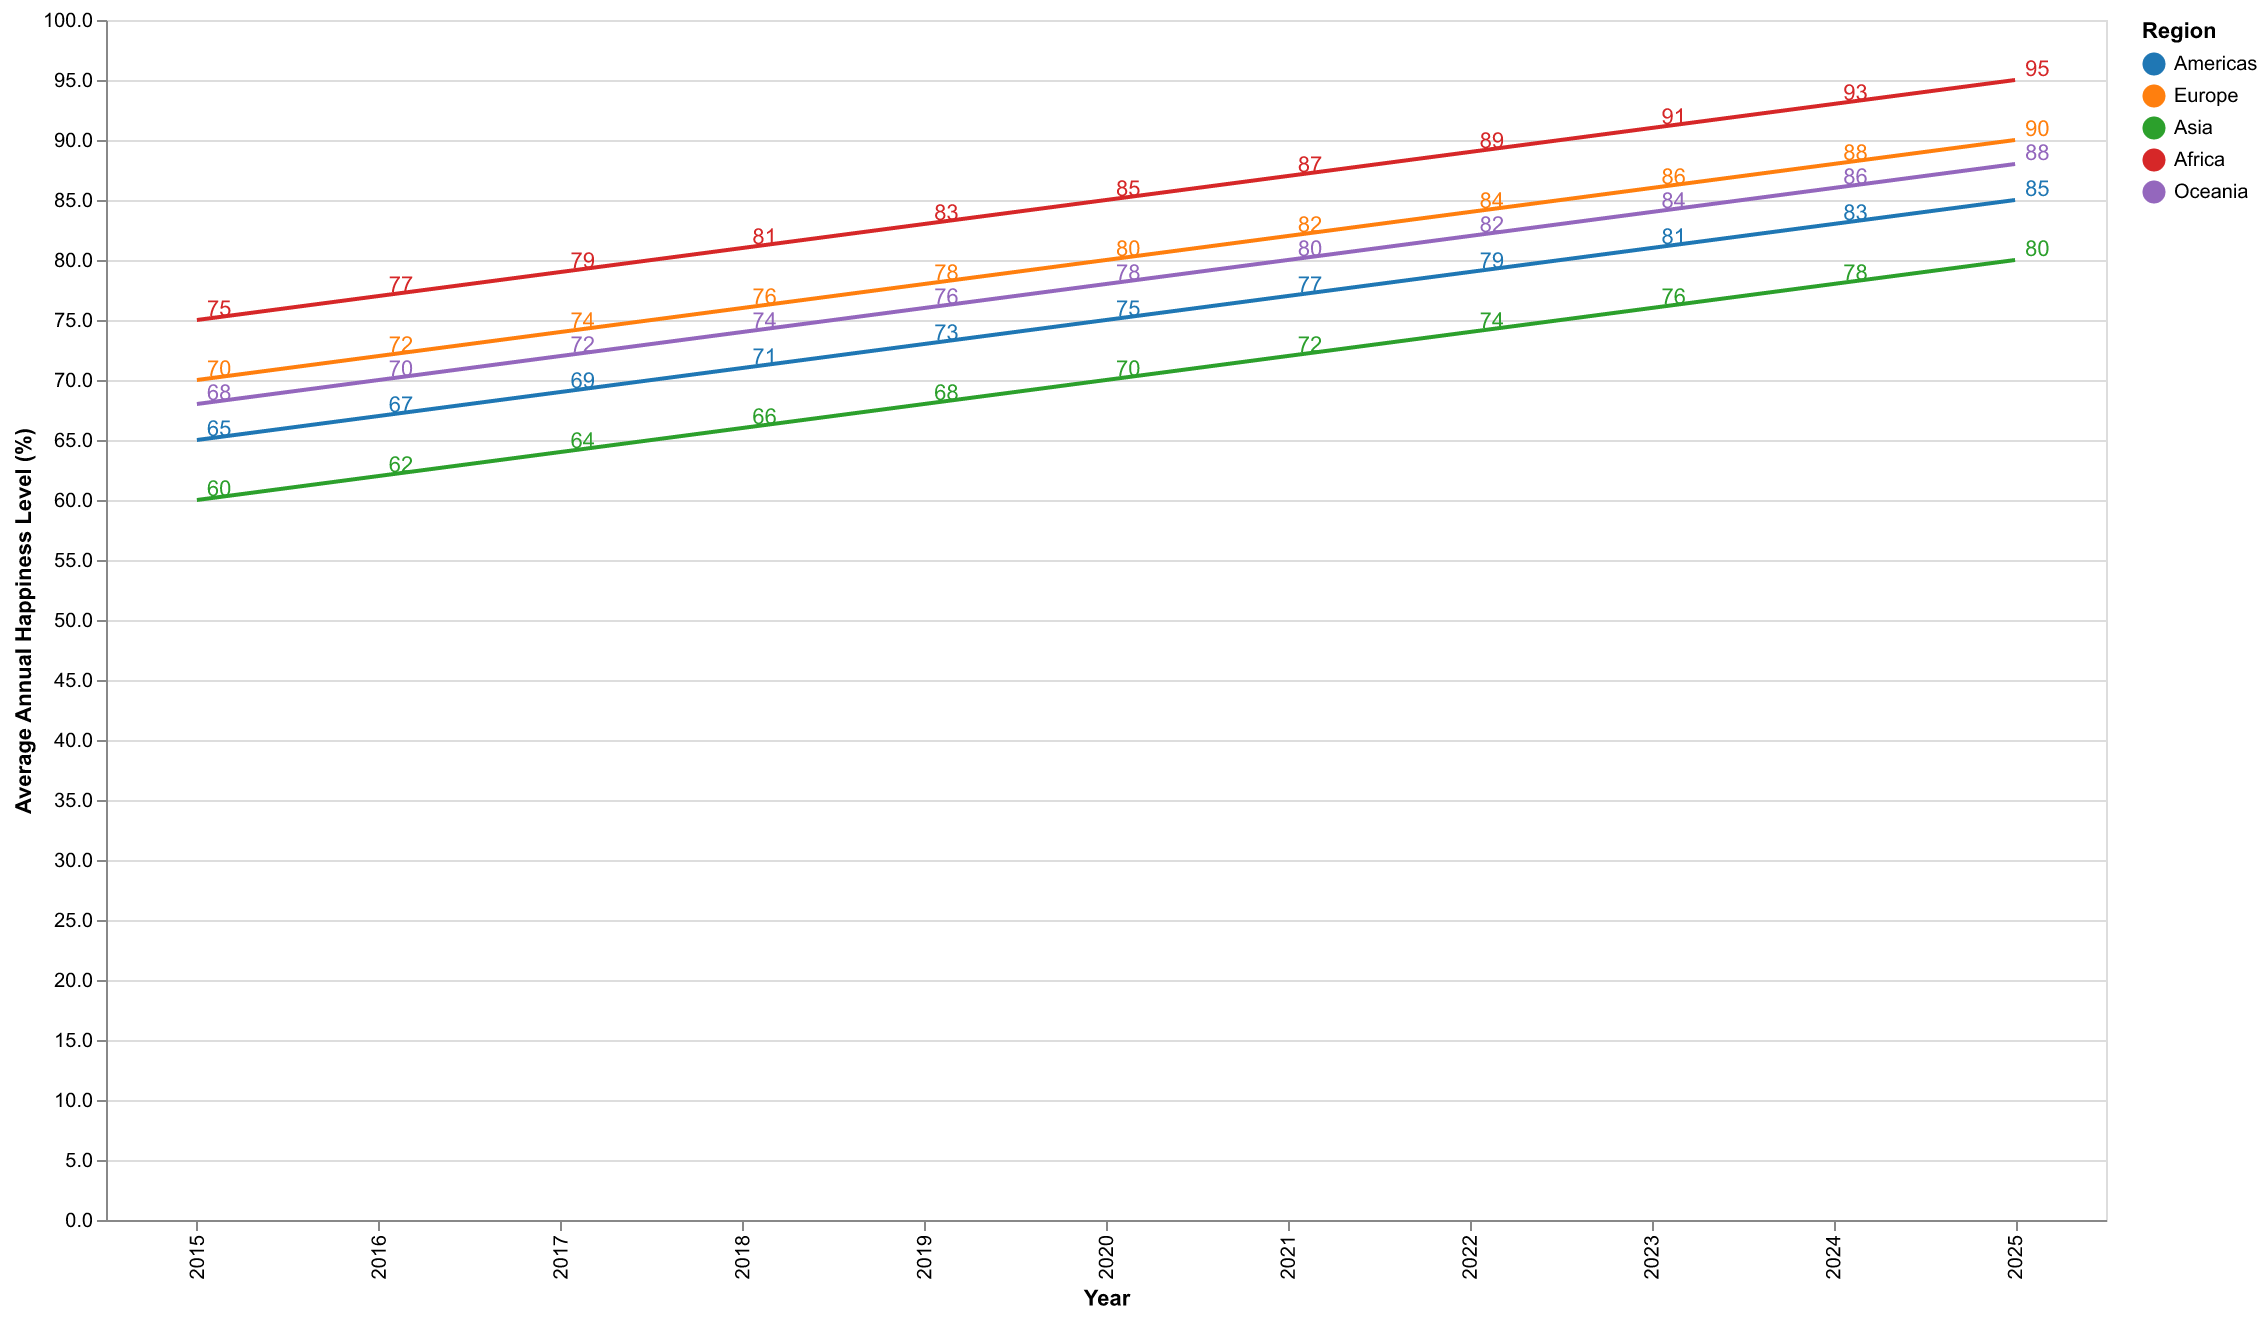

Data behind this chart, as committed beside it:
Year, Americas, Europe, Asia, Africa, Oceania
2015, 65, 70, 60, 75, 68
2016, 67, 72, 62, 77, 70
2017, 69, 74, 64, 79, 72
2018, 71, 76, 66, 81, 74
2019, 73, 78, 68, 83, 76
2020, 75, 80, 70, 85, 78
2021, 77, 82, 72, 87, 80
2022, 79, 84, 74, 89, 82
2023, 81, 86, 76, 91, 84
2024, 83, 88, 78, 93, 86
2025, 85, 90, 80, 95, 88
